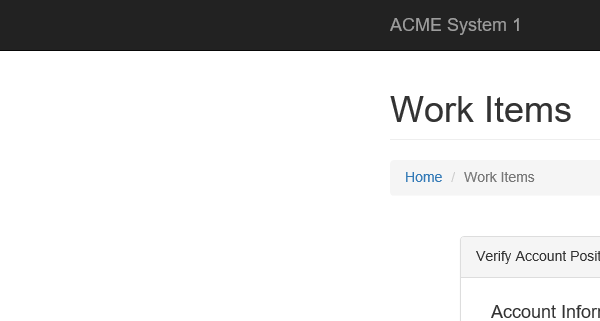
Task: Robotic Enterprise Framework
Workflow: Update_WorkItem

Step 1: Attach Browser 'iexplore.exe ACME' in window 'ACME System 1 - Work Items'

Step 2: click on the button 'Update Work Item' in window 'ACME System 1 - Work Items' (no picture)

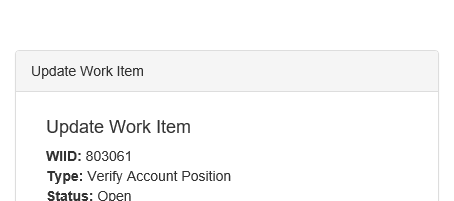
Step 3: Attach Browser 'iexplore.exe ACME' in window 'ACME System 1 - Work Items'

Step 4: type [in_Comment] into the text box in window 'ACME System 1 - Work Items' (no picture)

Step 5: select [in_Status] in the drop-down in window 'ACME System 1 - Work Items' (no picture)

Step 6: click on the button (no picture)

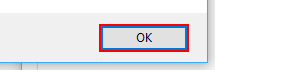
Step 7: click in window 'Message from webpage' (iexplore.exe)
